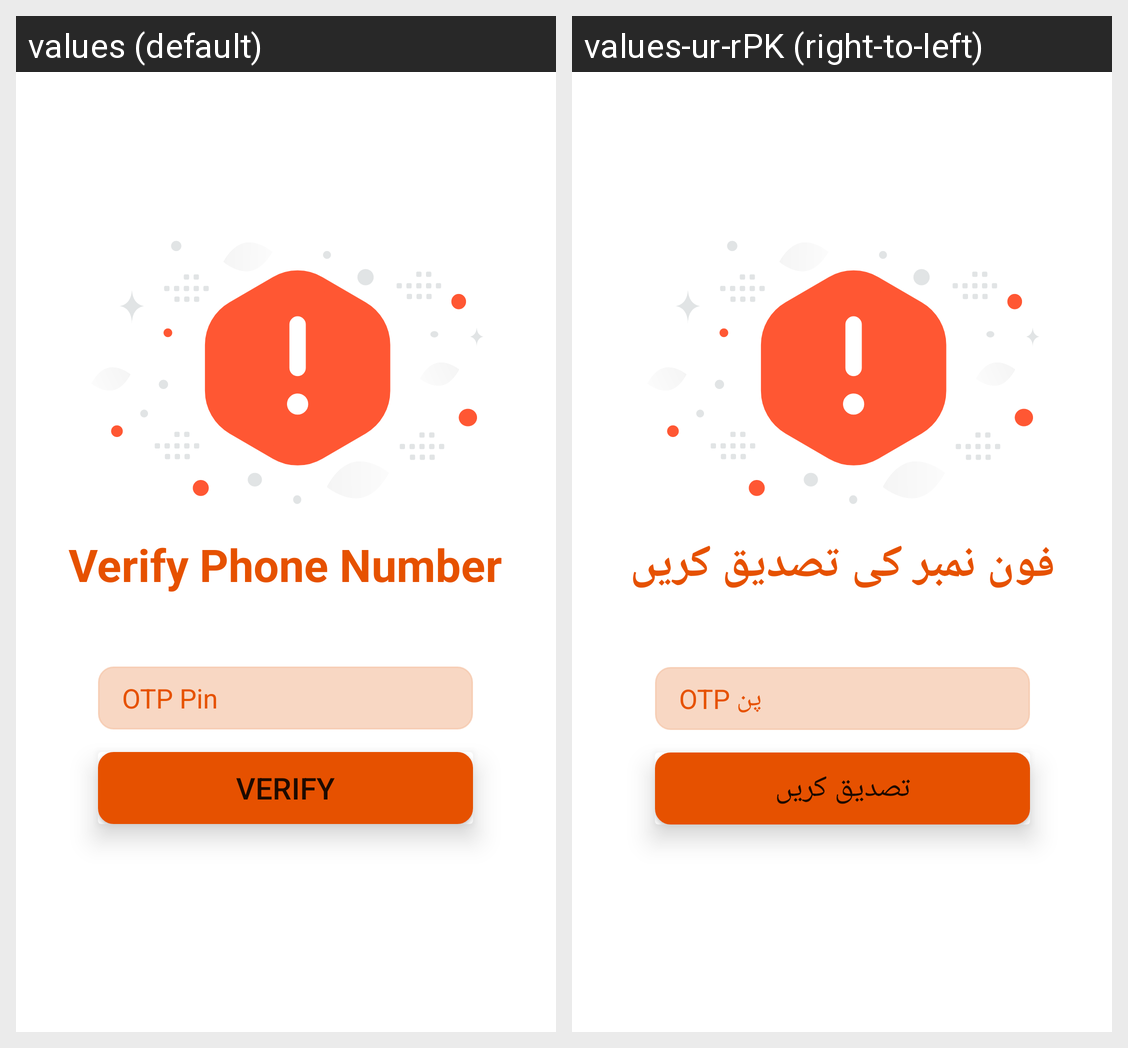

Here is an Android app screen in its default locale and in the app's own translations. Write out the translated-string differences for the strings that appear on this screen.
Android screen res/layout/activity_verify_phone.xml rendered under 2 locales, left to right: values (default), values-ur-rPK (right-to-left). Device: Nexus 5 (rendered at 1080×1920; each locale shown at half size, 540×960, under a caption strip naming it); theme Theme.OtelApp.
Strings drawn on this screen, with the default value and each locale's value (text and hints the layout hard-codes, and strings that could not be matched under every locale, appear in the picture but are not listed):

otp_pin
  values: OTP Pin
  values-ur-rPK: OTP پن

verify_phone_number
  values: Verify Phone Number
  values-ur-rPK: فون نمبر کی تصدیق کریں

string_verify
  values: Verify
  values-ur-rPK: تصدیق کریں
